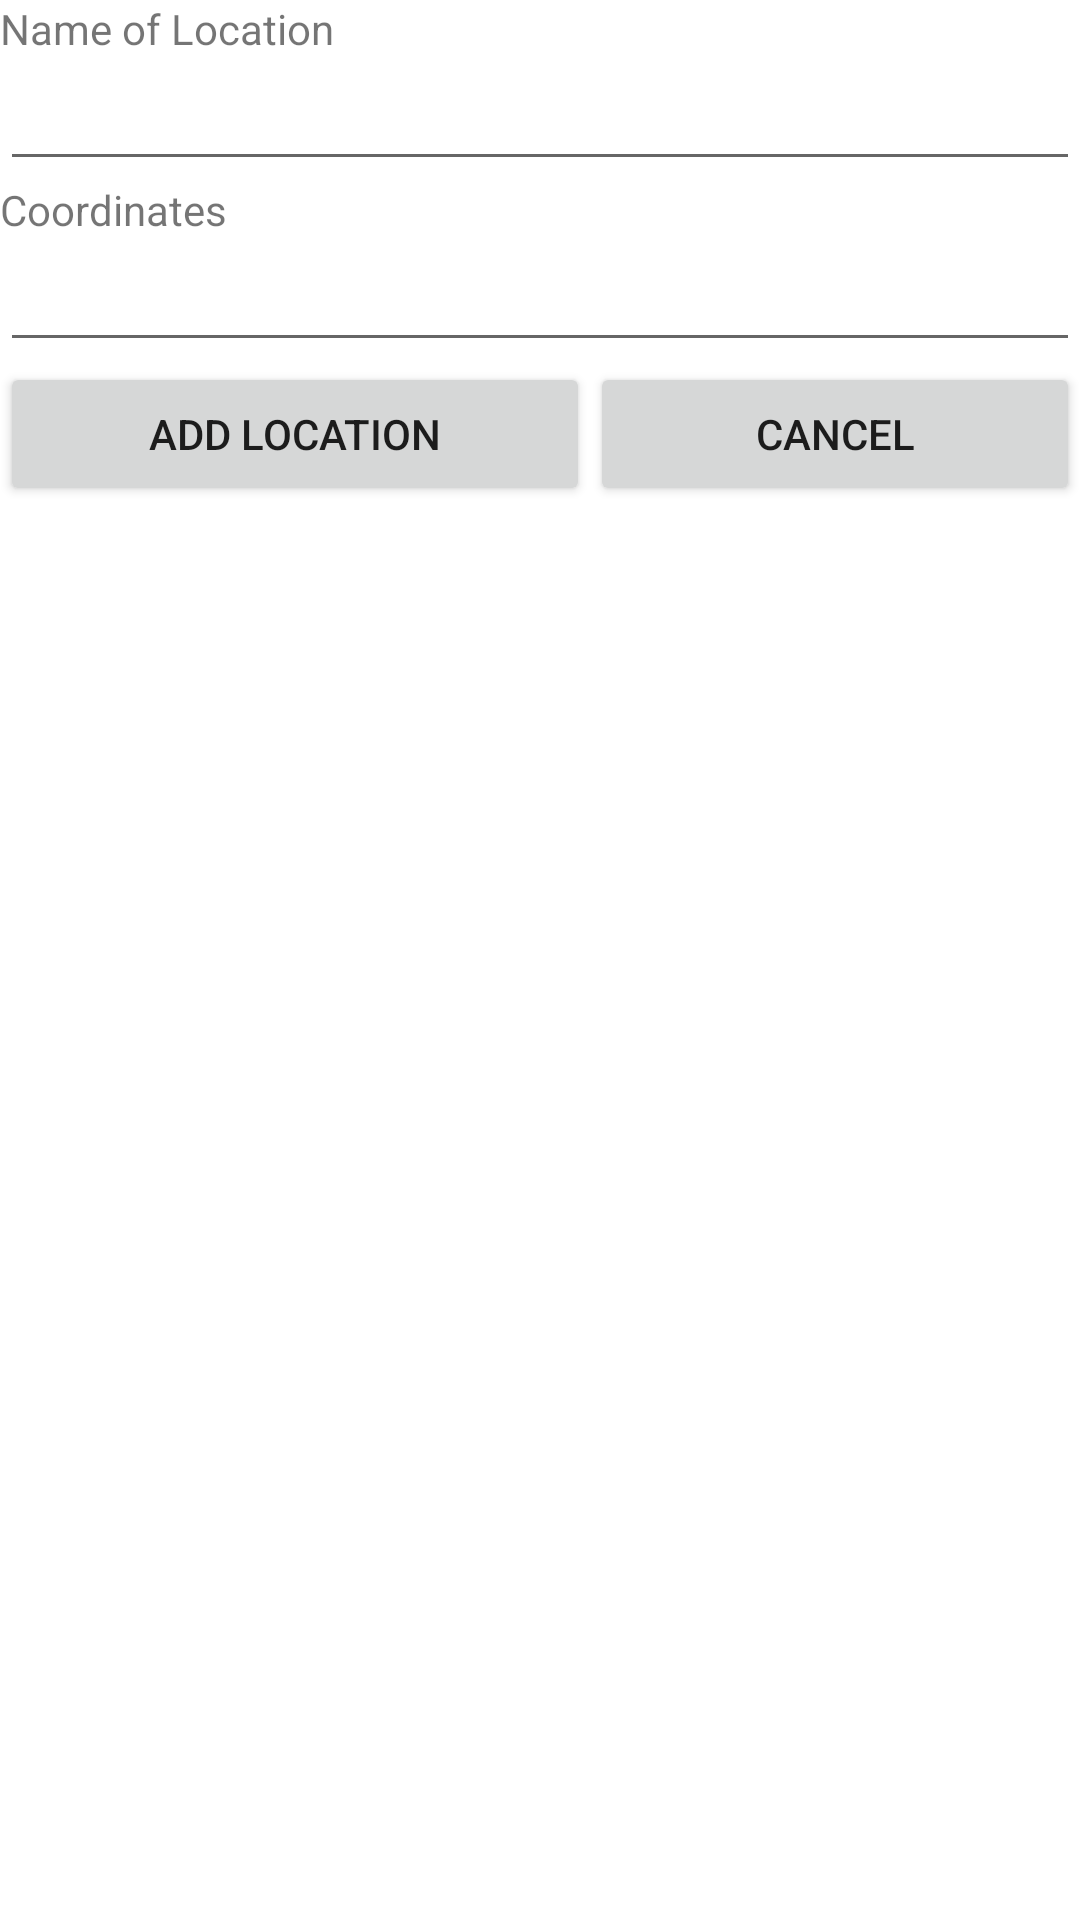

Android layout source for this screen:
<!-- AndroidManifest.xml: application theme Theme.MareaMe -->
<!-- res/layout/crear_sitio.xml -->
<?xml version="1.0" encoding="utf-8"?>

<LinearLayout xmlns:android="http://schemas.android.com/apk/res/android"
    xmlns:tools="http://schemas.android.com/tools"
    android:orientation="vertical"
    android:layout_width="match_parent"
    android:layout_height="match_parent" >

    
   <LinearLayout 	android:orientation="vertical"
            		android:layout_width="match_parent"
    				android:layout_height="wrap_content">

	<TextView 	android:text="@string/nombresitio"
    			android:layout_width="match_parent"
    			android:layout_height="wrap_content"	    
	    />
	<EditText 	android:id="@+id/nombreNuevoSitio"
	        	android:layout_width="match_parent"
    			android:layout_height="wrap_content"	    
	    />
	<TextView	android:text="@string/coordenadas"    			
	    		android:layout_width="match_parent"
    			android:layout_height="wrap_content"	    
	    />
	<EditText   android:id="@+id/coordenadas"
	    		android:layout_width="match_parent"
    			android:layout_height="wrap_content"	    	    
	    />
	
	</LinearLayout>


    <LinearLayout   		  
        	android:layout_width="match_parent"
    		android:layout_height="wrap_content"
    		android:orientation="horizontal">
    	<Button android:id="@+id/aceptar"
    	     	android:layout_width="wrap_content"
            	android:layout_height="wrap_content"
            	android:layout_weight="0.5"
            	android:onClick="aceptar"
    	    	android:text="@string/addsitio"/>
		<Button android:id="@+id/cancelar"
		     	android:layout_width="wrap_content"
            	android:layout_height="wrap_content"
            	android:layout_weight="0.5"
				android:onClick="cancelar"            	
    	    	android:text="@string/cancelar"/>
        	
    </LinearLayout>




    
</LinearLayout>
<!-- resources referenced by this layout -->
<resources>
  <string name="addsitio">Add Location</string>
  <string name="cancelar">Cancel</string>
  <string name="coordenadas">Coordinates</string>
  <string name="nombresitio">Name of Location</string>
  <style name="Theme.MareaMe" parent="Theme.MaterialComponents.DayNight.DarkActionBar" />
</resources>
